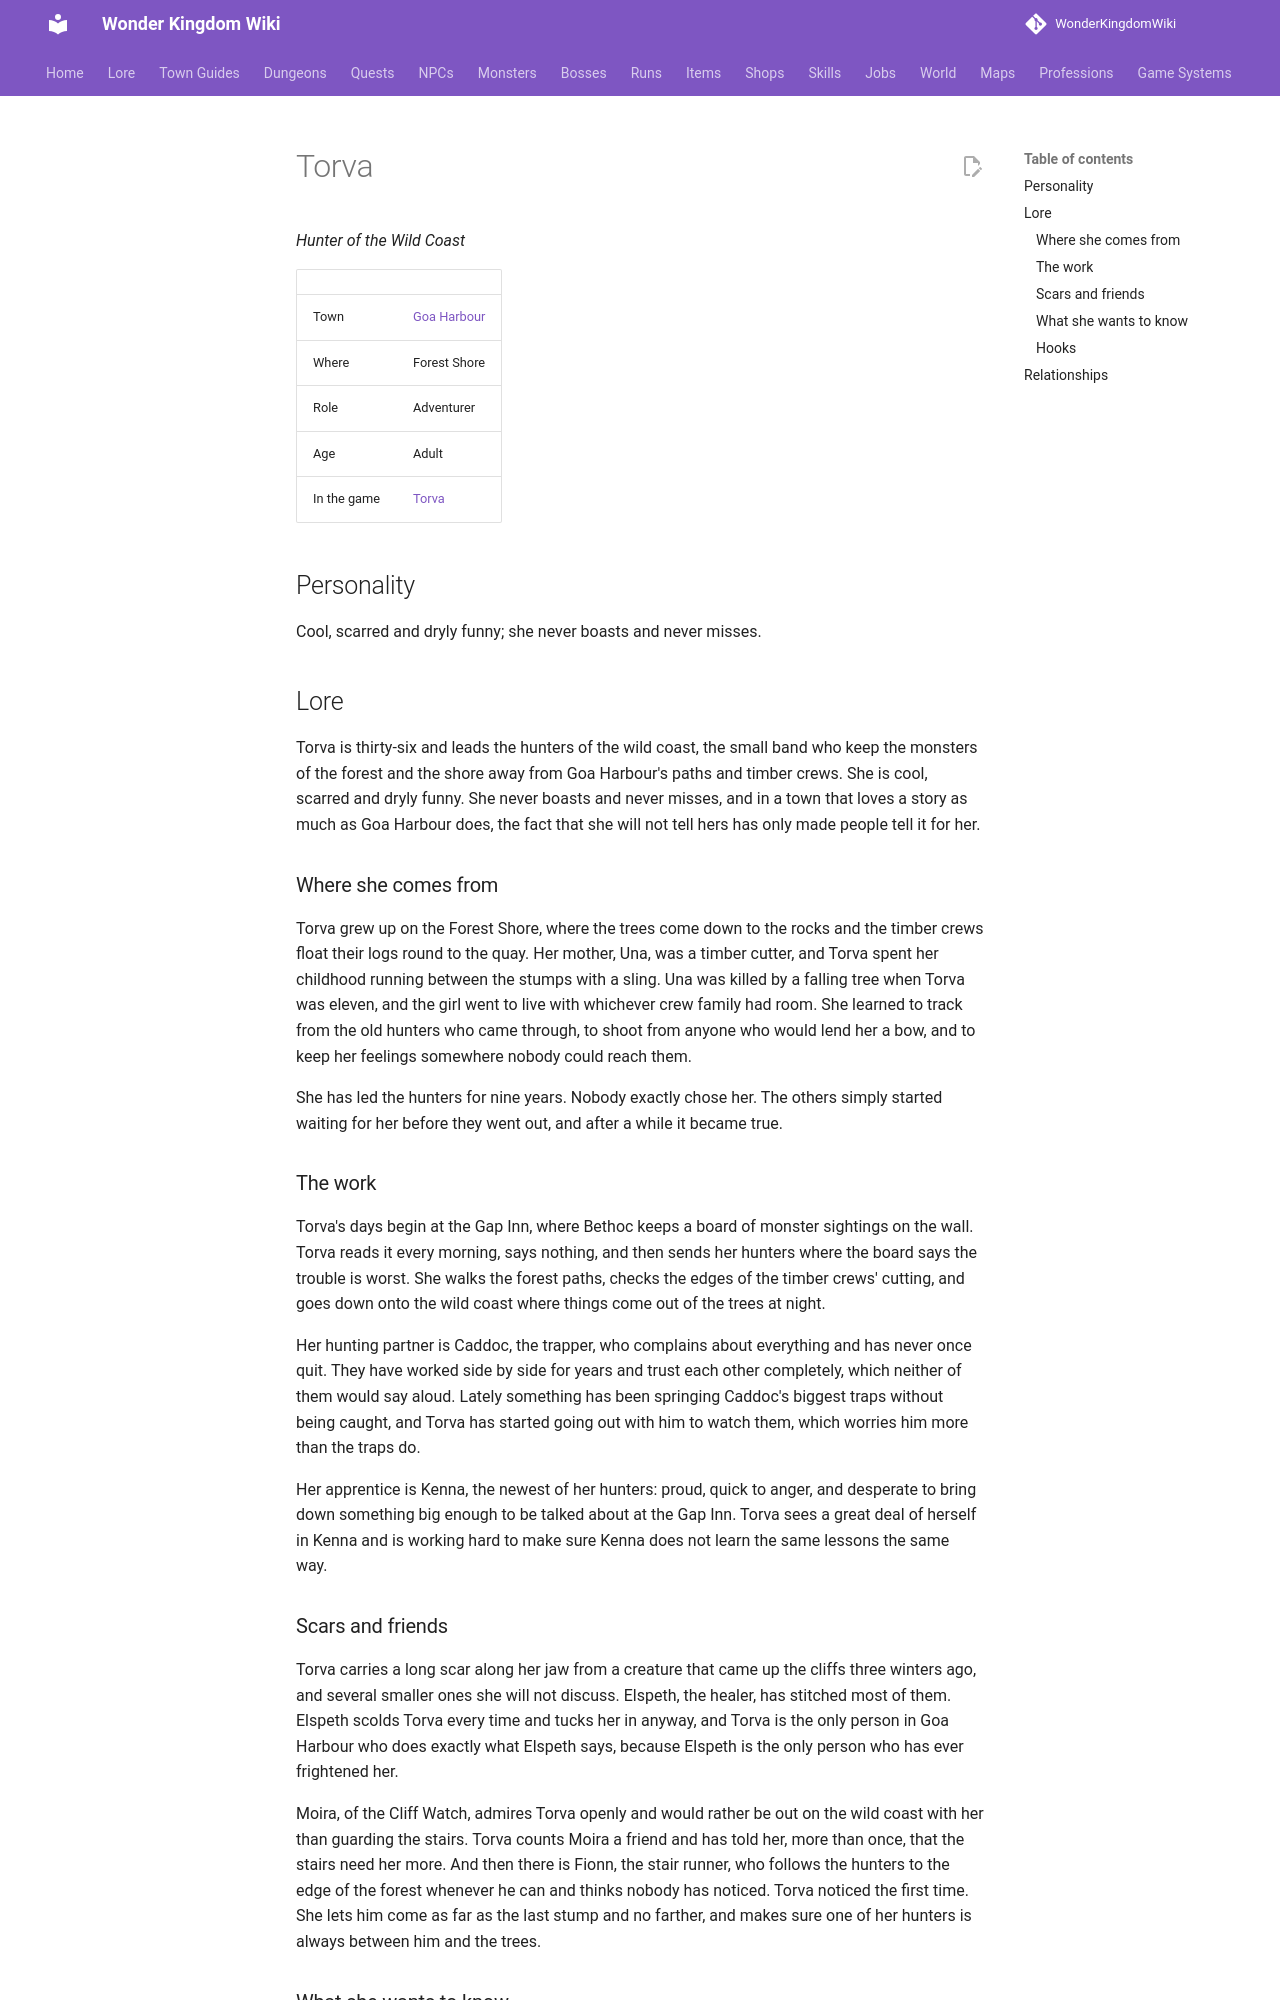

repository: alonohana627/WonderKingdomWiki · page: lore/people/goa-harbour/torva_hunter/index.html · generator: mkdocs

<!-- Generated by tools/people.py from data/people/. Do not edit: changes are overwritten. -->

# Torva

*Hunter of the Wild Coast*

|  |  |
|---|---|
| Town | [Goa Harbour](../../towns/goa-harbour.md) |
| Where | Forest Shore |
| Role | Adventurer |
| Age | Adult |
| In the game | [Torva](../../../npcs/torva_hunter.md) |

## Personality

Cool, scarred and dryly funny; she never boasts and never misses.

## Lore

Torva is thirty-six and leads the hunters of the wild coast, the small band who keep the monsters of the forest and the shore away from Goa Harbour's paths and timber crews. She is cool, scarred and dryly funny. She never boasts and never misses, and in a town that loves a story as much as Goa Harbour does, the fact that she will not tell hers has only made people tell it for her.

### Where she comes from

Torva grew up on the Forest Shore, where the trees come down to the rocks and the timber crews float their logs round to the quay. Her mother, Una, was a timber cutter, and Torva spent her childhood running between the stumps with a sling. Una was killed by a falling tree when Torva was eleven, and the girl went to live with whichever crew family had room. She learned to track from the old hunters who came through, to shoot from anyone who would lend her a bow, and to keep her feelings somewhere nobody could reach them.

She has led the hunters for nine years. Nobody exactly chose her. The others simply started waiting for her before they went out, and after a while it became true.

### The work

Torva's days begin at the Gap Inn, where Bethoc keeps a board of monster sightings on the wall. Torva reads it every morning, says nothing, and then sends her hunters where the board says the trouble is worst. She walks the forest paths, checks the edges of the timber crews' cutting, and goes down onto the wild coast where things come out of the trees at night.

Her hunting partner is Caddoc, the trapper, who complains about everything and has never once quit. They have worked side by side for years and trust each other completely, which neither of them would say aloud. Lately something has been springing Caddoc's biggest traps without being caught, and Torva has started going out with him to watch them, which worries him more than the traps do.

Her apprentice is Kenna, the newest of her hunters: proud, quick to anger, and desperate to bring down something big enough to be talked about at the Gap Inn. Torva sees a great deal of herself in Kenna and is working hard to make sure Kenna does not learn the same lessons the same way.
